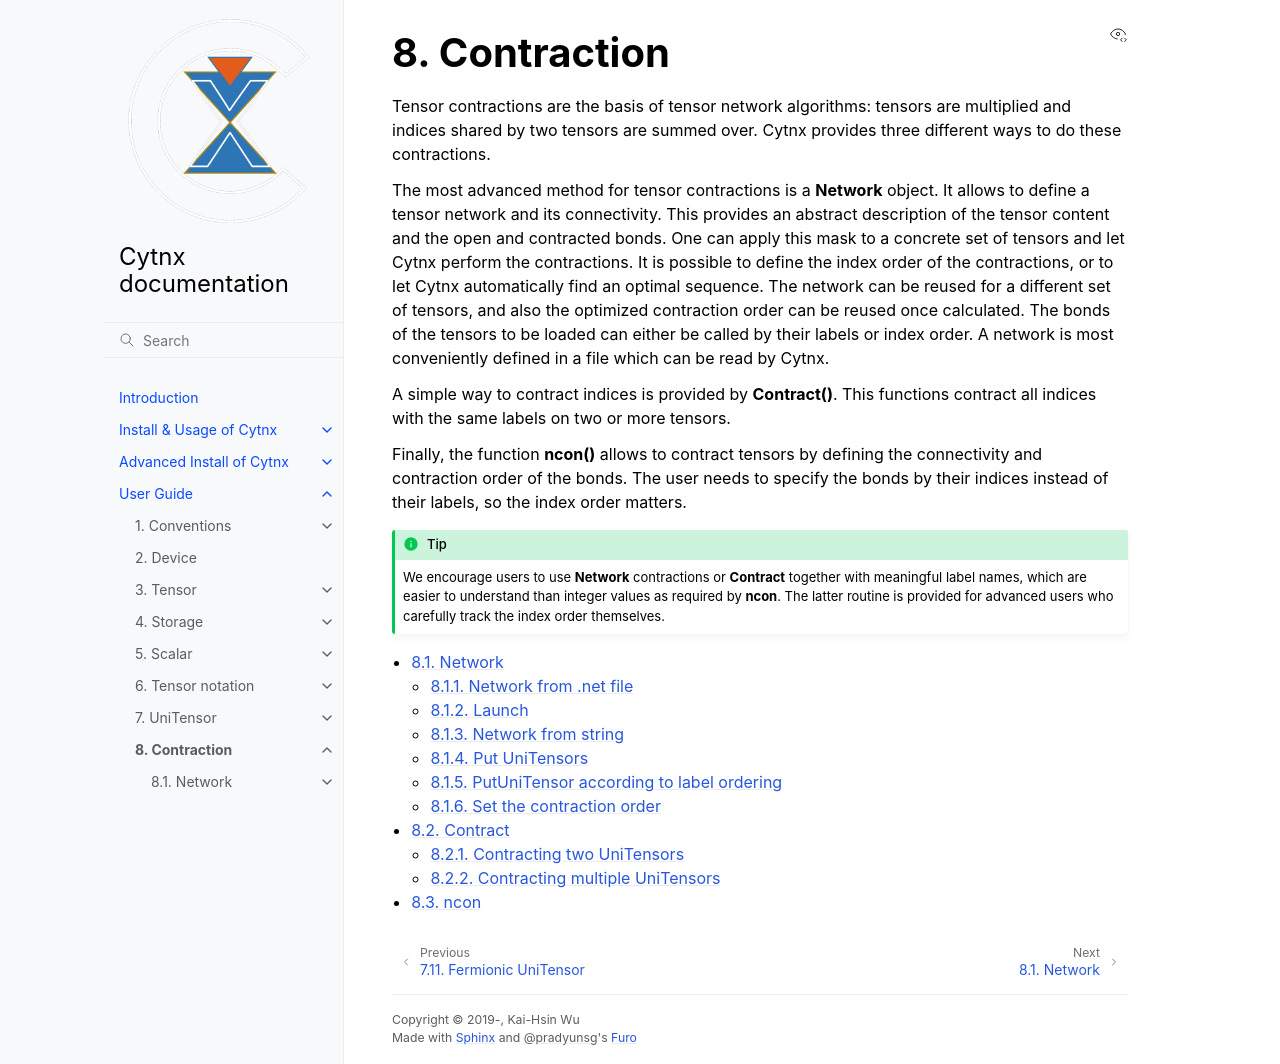

repository: Cytnx-dev/Cytnx_doc · page: guide/contraction.html · generator: sphinx

Contraction
=============

All Tensor Network algorithms include Tensor contractions, where we multiply tensors and sum over shared indices. Cytnx provides three different ways to do these contractions.

The most advanced method for tensor contractions is a **Network** object. It allows to define a Tensor Network and its connectivity. This provides an abstract description of the tensor content and the open and contracted bonds. One can apply this mask to a concrete set of tensors and let Cytnx calculate the contractions. It is possible to define the index order of the contractions, or to let Cytnx find the optimal sequence. The network can be reused for a different set of tensors, and also the optimized contraction order can be reused once calculated. The bonds of the tensors to be loaded can either be called by their labels or indices. A network is most conveniently defined in a file which can be read by Cytnx.

A simple way to contract indices is provided by **Contract()** and **Contracts()**. These functions contract all indices with the same labels on two or more tensors.

Finally, the function **ncon()** allows to contract tensors by defining the connectivity and contraction order of the bonds. The user needs to specify the bonds by their indices instead of their labels, so the index order matters.


.. Tip::

    We encourage users to use **Network** contractions or **Contract(s)** together with meaningful label names, which are easier to understand than integer values as required by **ncon**. The latter routine is provided for advanced users who carefully track the index order themselves.



.. toctree::
    :maxdepth: 3

    contraction/network.rst
    contraction/contract.rst
    contraction/ncon.rst
